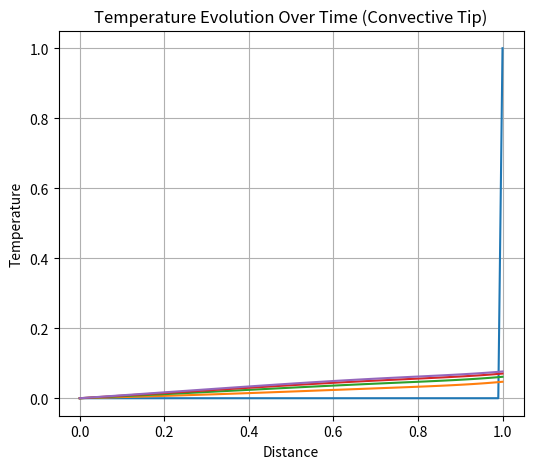

Here is the Python script that generated this plot:
import numpy as np
import matplotlib.pyplot as plt

#######################################################################
# Parameters
#######################################################################

Fo = 0.5
N = 101
M = 15000
L = 1.0
dx = L / (N-1)
h = 50 # W/m^2K
k = 200 # W/mK
Bi = h*dx/k

# Tip boundary condition type: 'convective', 'neumann', or 'dirichlet'
bc_type = 'convective'  

def T_inf_func(t):
    return 0.5 + 0.5 * np.sin(2*np.pi*t/3000)

#######################################################################
# Set up Initial Condition, that meets the BCs
#######################################################################

T_arr = np.zeros((N,M))
T_arr[0] = 0
T_arr[-1] = 1

#######################################################################
# Calc coef. Matrix; A
#######################################################################

A = np.zeros((N,N))
np.fill_diagonal(A[1:-1,0:-2], Fo)
np.fill_diagonal(A[1:-1,1:-1],-2-2*Fo)
np.fill_diagonal(A[1:-1,2:], Fo)

# Dirichlet at left
A[0,0] = 1

# Right boundary condition
if bc_type == 'convective':
    A[-1,-2] = -2 * Fo
    A[-1,-1] = 2 + 2*Fo*(1+Bi)
elif bc_type == 'neumann':
    A[-1, -2] = -1
    A[-1, -1] = 1
elif bc_type == 'dirichlet':
    A[-1,-1] = 1

#######################################################################
# Calc const matrix; C
#######################################################################

C = np.zeros((N,N))
np.fill_diagonal(C[1:-1,0:-2], -Fo)
np.fill_diagonal(C[1:-1,1:-1], -2+2*Fo)
np.fill_diagonal(C[1:-1,2:], -Fo)

# Dirichlet at left 
C[0,0] = 1

# Right boundary condition
if bc_type == 'convective':
    C[-1,-2] = 2*Fo
    C[-1,-1] = -2*Fo+2-2*Fo*Bi
elif bc_type == 'neumann':
    C[-1, -2] = -1
    C[-1, -1] = 1
elif bc_type == 'dirichlet':
    C[-1, -1] = 1

#######################################################################
# Loop over time and apply FTCS
#######################################################################

for idx in range(1,M):
    b = C @ T_arr[:, idx-1]
    if bc_type == 'convective':
        T_inf = T_inf_func(idx)
        b[-1] += 4 * Fo * Bi * T_inf
    elif bc_type == 'dirichlet':
        b[-1] = 1  
    T_arr[:,idx] = np.linalg.solve(A,b)

#######################################################################
# Plot Results
#######################################################################

fig, ax = plt.subplots(figsize=(6,5))
x_arr = np.linspace(0,1,N)
ax.plot(x_arr, T_arr[:,::3000])
ax.set_ylabel('Temperature')
ax.set_xlabel('Distance')
ax.set_title(f'Temperature Evolution Over Time ({bc_type.capitalize()} Tip)')
ax.grid()
plt.show()
